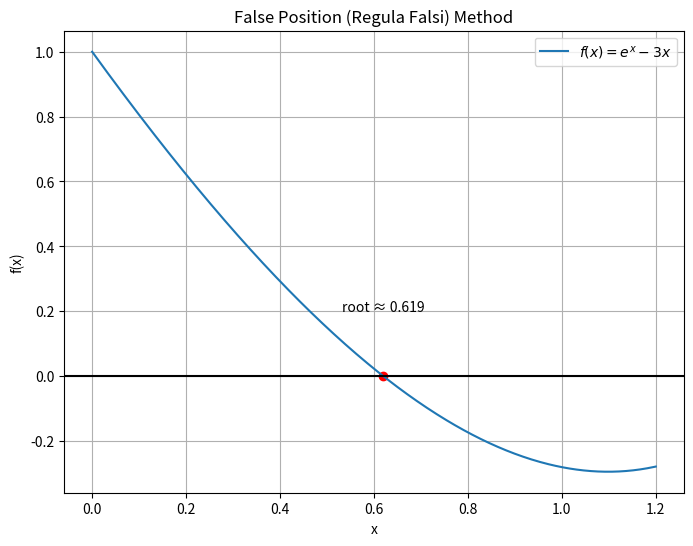

Generate this figure with matplotlib:
import numpy as np
import matplotlib.pyplot as plt

def f(x):
    return np.exp(x) - 3*x

# Parameters
a = 0.0
b = 1.0
eps = 0.001
Nmax = 100

iteration = 0

if f(a) * f(b) > 0:
    print("False Position method cannot be applied.")
else:
    print("n\t x_n\t\t f(x_n)\t\t error")

    c_old = a

    while iteration < Nmax:
        # False Position formula
        c = (a * f(b) - b * f(a)) / (f(b) - f(a))
        error = abs(c - c_old)
        iteration += 1

        print(f"{iteration}\t {c:.6f}\t {f(c):+.6f}\t {error:.6f}")

        if abs(f(c)) < eps or error < eps:
            break

        if f(a) * f(c) < 0:
            b = c
        else:
            a = c

        c_old = c

    root = c

    print("\nApproximate root:", round(root, 6))
    print("Iterations:", iteration)

x_vals = np.linspace(0, 1.2, 400)
y_vals = f(x_vals)

plt.figure(figsize=(8, 6))
plt.plot(x_vals, y_vals, label=r'$f(x)=e^x-3x$')
plt.axhline(0, color='black')

plt.scatter(root, f(root), color='red')
plt.text(root, f(root)+0.2, f"root ≈ {round(root,3)}", ha='center')

plt.xlabel("x")
plt.ylabel("f(x)")
plt.title("False Position (Regula Falsi) Method")
plt.grid()
plt.legend()
plt.show()
